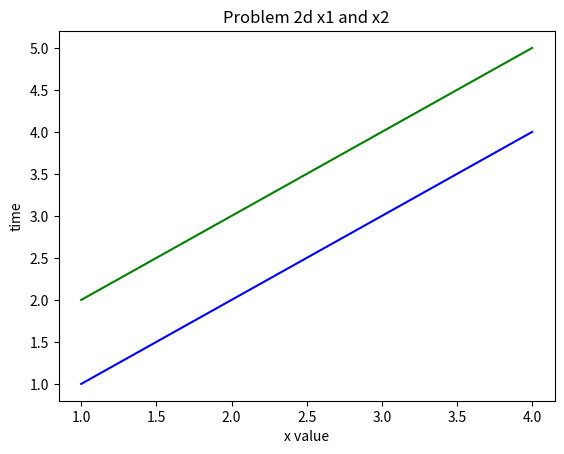

This figure's Python source:
import matplotlib.pyplot as plt

x1 = [1,2,3,4]
x2 = [2,3,4,5]
t = [1,2,3,4]

plt.plot(t, x1, color="blue")
plt.plot(t, x2, color="green")

plt.title("Problem 2d x1 and x2")
plt.xlabel("x value")
plt.ylabel("time")

plt.show()

